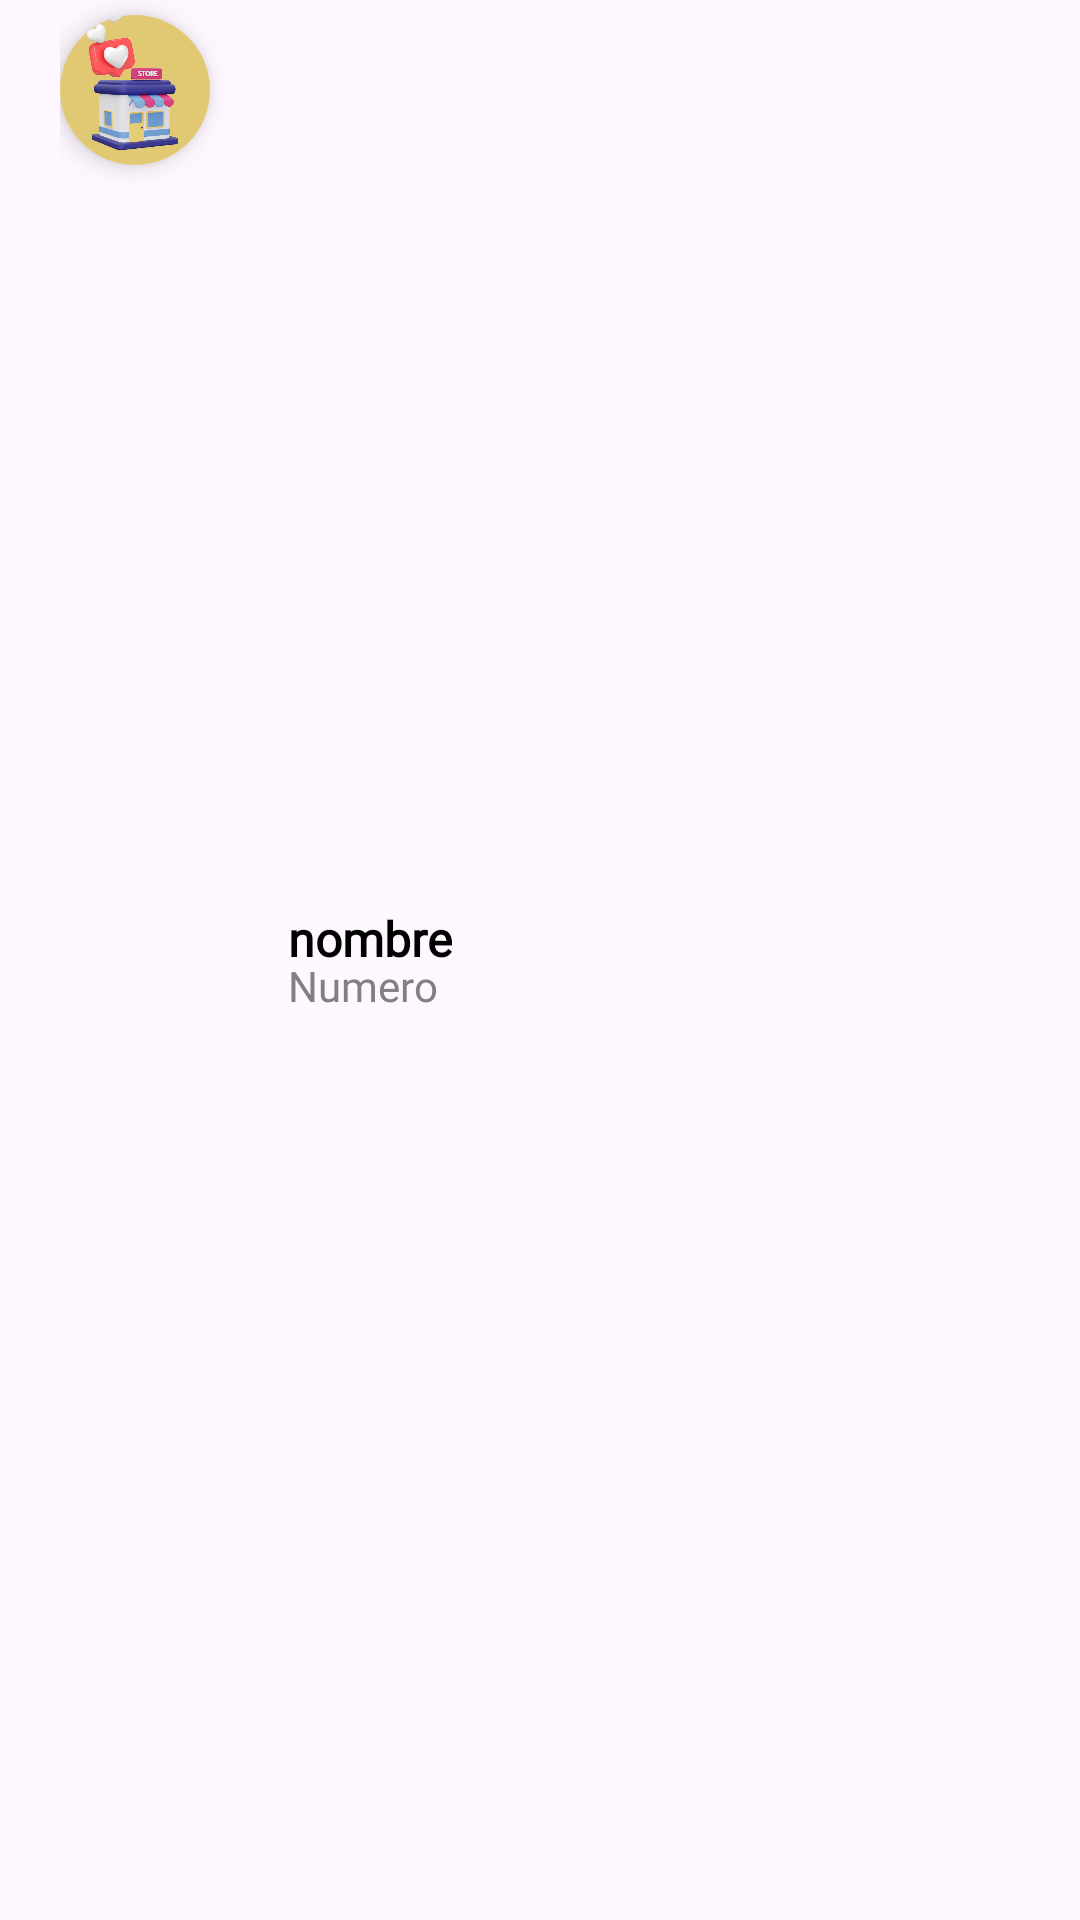

The Android layout XML behind this screen, and the referenced resources:
<!-- AndroidManifest.xml: application theme Theme.MisUbis -->
<!-- res/layout/content_list.xml -->
<?xml version="1.0" encoding="utf-8"?>
<RelativeLayout
    xmlns:android="http://schemas.android.com/apk/res/android"
    xmlns:app="http://schemas.android.com/apk/res-auto"
    android:orientation="vertical"
    android:layout_width="match_parent"
    android:layout_height="wrap_content"
    android:paddingRight="20dp"
    android:paddingLeft="20dp">

    <androidx.cardview.widget.CardView
        android:id="@+id/sombra_img"
        android:layout_width="50dp"
        android:layout_height="50dp"
        android:layout_marginTop="5dp"
        android:layout_marginRight="10dp"
        android:layout_marginBottom="10dp"
        app:cardCornerRadius="50dp"
        app:cardElevation="5dp">

        <ImageView
            android:id="@+id/img"
            android:layout_width="50dp"
            android:layout_height="50dp"
            android:src="@drawable/icono_amarillo"
            app:civ_border_color="#ffffff"
            app:civ_border_width="2dp" />
    </androidx.cardview.widget.CardView>

    <LinearLayout
        android:layout_width="match_parent"
        android:layout_height="wrap_content"
        android:orientation="vertical"
        android:layout_toRightOf="@+id/sombra_img"
        android:layout_centerVertical="true">
        <RelativeLayout
            android:orientation="vertical"
            android:layout_width="match_parent"
            android:layout_height="wrap_content">
            <TextView
                android:id="@+id/textNombre"
                android:layout_width="wrap_content"
                android:layout_height="wrap_content"
                android:text="nombre"
                android:textColor="#000000"
                android:layout_centerVertical="true"
                android:layout_marginLeft="?android:attr/listPreferredItemPaddingLeft"
                android:textStyle="bold"
                android:textSize="16dp"
                android:fontFamily="@font/quicksand_regular"
                />

        </RelativeLayout>
        <TextView
            android:id="@+id/textDireccion"
            android:layout_width="wrap_content"
            android:layout_height="wrap_content"
            android:text="Numero"
            android:textColor="#808080"
            android:layout_marginTop="-5dp"
            android:layout_toEndOf="@+id/textList"
            android:layout_centerVertical="true"
            android:layout_marginLeft="?android:attr/listPreferredItemPaddingLeft"
            android:fontFamily="@font/quicksand_light"
            />


    </LinearLayout>

</RelativeLayout>
<!-- resources referenced by this layout -->
<resources>
  <!-- drawable icono_amarillo: png bitmap (drawable, 105973 bytes) -->
  <style name="Theme.MisUbis" parent="Base.Theme.MisUbis" />
  <style name="Base.Theme.MisUbis" parent="Theme.Material3.DayNight.NoActionBar">
          
          
      </style>
</resources>
